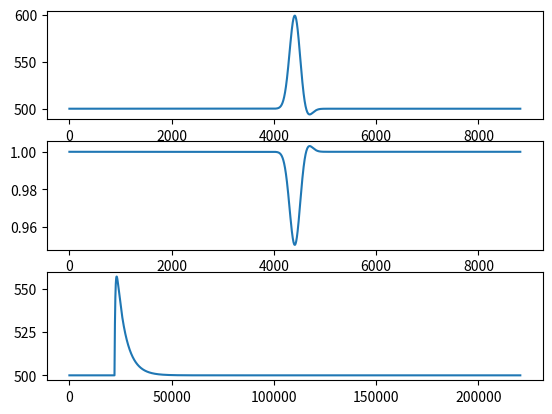

Source code (Python):
#!/usr/bin/env python3

"""
Simulate frequency traces of chirps and rises.
Most of the code is just slightly modified from the original code by
Jan Benda et al. in the thunderfish package. The original code can be found
here: https://github.com/janscience/thunderfish
"""

from dataclasses import dataclass, field
from typing import List

import matplotlib.pyplot as plt
import numpy as np


@dataclass
class ChirpParams:
    """
    All parameters for simulating the frequency trace of chirps.
    """

    eodf: float = 500.0
    samplerate: float = 44100.0
    duration: float = 0.2
    chirp_times: List[float] = field(default_factory=lambda: np.array([0.1]))
    chirp_size: List[float] = field(default_factory=lambda: np.array([100.0]))
    chirp_width: List[float] = field(default_factory=lambda: np.array([0.01]))
    chirp_undershoot: List[float] = field(default_factory=lambda: np.array([0.1]))
    chirp_kurtosis: List[float] = field(default_factory=lambda: np.array([1.0]))
    chirp_contrasts: List[float] = field(default_factory=lambda: np.array([0.05]))


@dataclass
class RiseParams:
    """
    All parameters for simulating the frequency trace of rises.
    """

    eodf: float = 500
    samplerate: float = 44100.0
    duration: float = 5.0
    rise_times: List[float] = field(default_factory=lambda: np.array([0.5]))
    rise_size: List[float] = field(default_factory=lambda: np.array([80.0]))
    rise_tau: List[float] = field(default_factory=lambda: np.array([0.01]))
    decay_tau: List[float] = field(default_factory=lambda: np.array([0.1]))


def gaussian(chirp_t: np.ndarray, mu: float, width: float, kurt: float) -> np.ndarray:
    """
    Compute a Gaussian curve with the specified parameters.

    Parameters
    ----------
    chirp_t : numpy.ndarray
        The x-values of the curve.
    mu : float
        The mean of the Gaussian curve.
    width : float
        The standard deviation of the Gaussian curve.
    kurt : float
        The kurtosis of the Gaussian curve. A kurtosis of 1 corresponds to a
        Gaussian distribution.

    Returns
    -------
    numpy.ndarray
        The values of the Gaussian curve evaluated at the given x-values.
    """
    chirp_sig = 0.5 * width / (2.0 * np.log(10.0)) ** (0.5 / kurt)
    curve = np.exp(-0.5 * (((chirp_t - mu) / chirp_sig) ** 2.0) ** kurt)
    return curve


def chirps(params: ChirpParams) -> tuple[np.ndarray, np.ndarray]:
    """Simulate frequency trace with chirps.

    A chirp is modeled as a combination of two Gaussians. The first Gaussian is
    centered at the chirp time and has a width of chirp_width. The second Gaussian
    is centered at chirp_time + chirp_width / 2 and has the same width but a
    smaller amlitude determined by chirp_undershoot, which is a factor that
    is multiplied with the amplitude of the first Gaussian.

    Parameters
    ----------
    params : ChirpParams
        Parameters for simulating the frequency trace with chirps.

    Returns
    -------
    frequency : np.ndarray
        Generated frequency trace that can be passed on to wavefish_eods().
    amplitude : np.ndarray
        Generated amplitude modulation that can be used to multiply the trace
        generated by wavefish_eods().
    """
    n = int(params.duration * params.samplerate)
    frequency = params.eodf * np.ones(n)
    amplitude = np.ones(n)

    for time, width, undershoot, size, kurtosis, contrast in zip(
        params.chirp_times,
        params.chirp_width,
        params.chirp_undershoot,
        params.chirp_size,
        params.chirp_kurtosis,
        params.chirp_contrasts,
    ):
        chirp_t = np.arange(-3.0 * width, 3.0 * width, 1.0 / params.samplerate)
        g1 = gaussian(chirp_t, mu=0, width=width, kurt=kurtosis)
        g2 = gaussian(chirp_t, mu=width / 2, width=width, kurt=1)
        gauss = g1 * size - g2 * size * undershoot

        index = int(time * params.samplerate)
        i0 = index - len(gauss) // 2
        i1 = i0 + len(gauss)
        gi0 = 0
        gi1 = len(gauss)
        if i0 < 0:
            gi0 -= i0
            i0 = 0
        if i1 >= len(frequency):
            gi1 -= i1 - len(frequency)
            i1 = len(frequency)
        frequency[i0:i1] += gauss[gi0:gi1]
        amplitude[i0:i1] -= contrast * gauss[gi0:gi1] / size

    return frequency, amplitude


def rises(params: RiseParams) -> np.ndarray:
    """
    Simulate frequency trace with rises.

    A rise is modeled as a double exponential frequency modulation.

    Parameters
    ----------
    params : RisesParams
        A dataclass containing the parameters for simulating the frequency trace
        with rises.

    Returns
    -------
    numpy.ndarray
        Generate frequency trace that can be passed on to wavefish_eods().
    """

    n = int(params.duration * params.samplerate)

    # baseline eod frequency:
    frequency = params.eodf * np.ones(n)

    for time, size, riset, decayt in zip(
        params.rise_times, params.rise_size, params.rise_tau, params.decay_tau
    ):
        # rise frequency waveform:
        rise_t = np.arange(0.0, 10.0 * decayt, 1.0 / params.samplerate)
        rise = size * (1.0 - np.exp(-rise_t / riset)) * np.exp(-rise_t / decayt)

        # add rises on baseline eodf:
        index = int(time * params.samplerate)
        if index + len(rise) > len(frequency):
            rise_index = len(frequency) - index
            frequency[index : index + rise_index] += rise[:rise_index]
            break
        else:
            frequency[index : index + len(rise)] += rise
    return frequency


def main():
    cp = ChirpParams()
    rp = RiseParams()
    cf, ca = chirps(cp)
    rf = rises(rp)

    _, (ax1, ax2, ax3) = plt.subplots(3, 1)
    ax1.plot(cf)
    ax2.plot(ca)
    ax3.plot(rf)
    plt.show()

    pass


if __name__ == "__main__":
    main()
